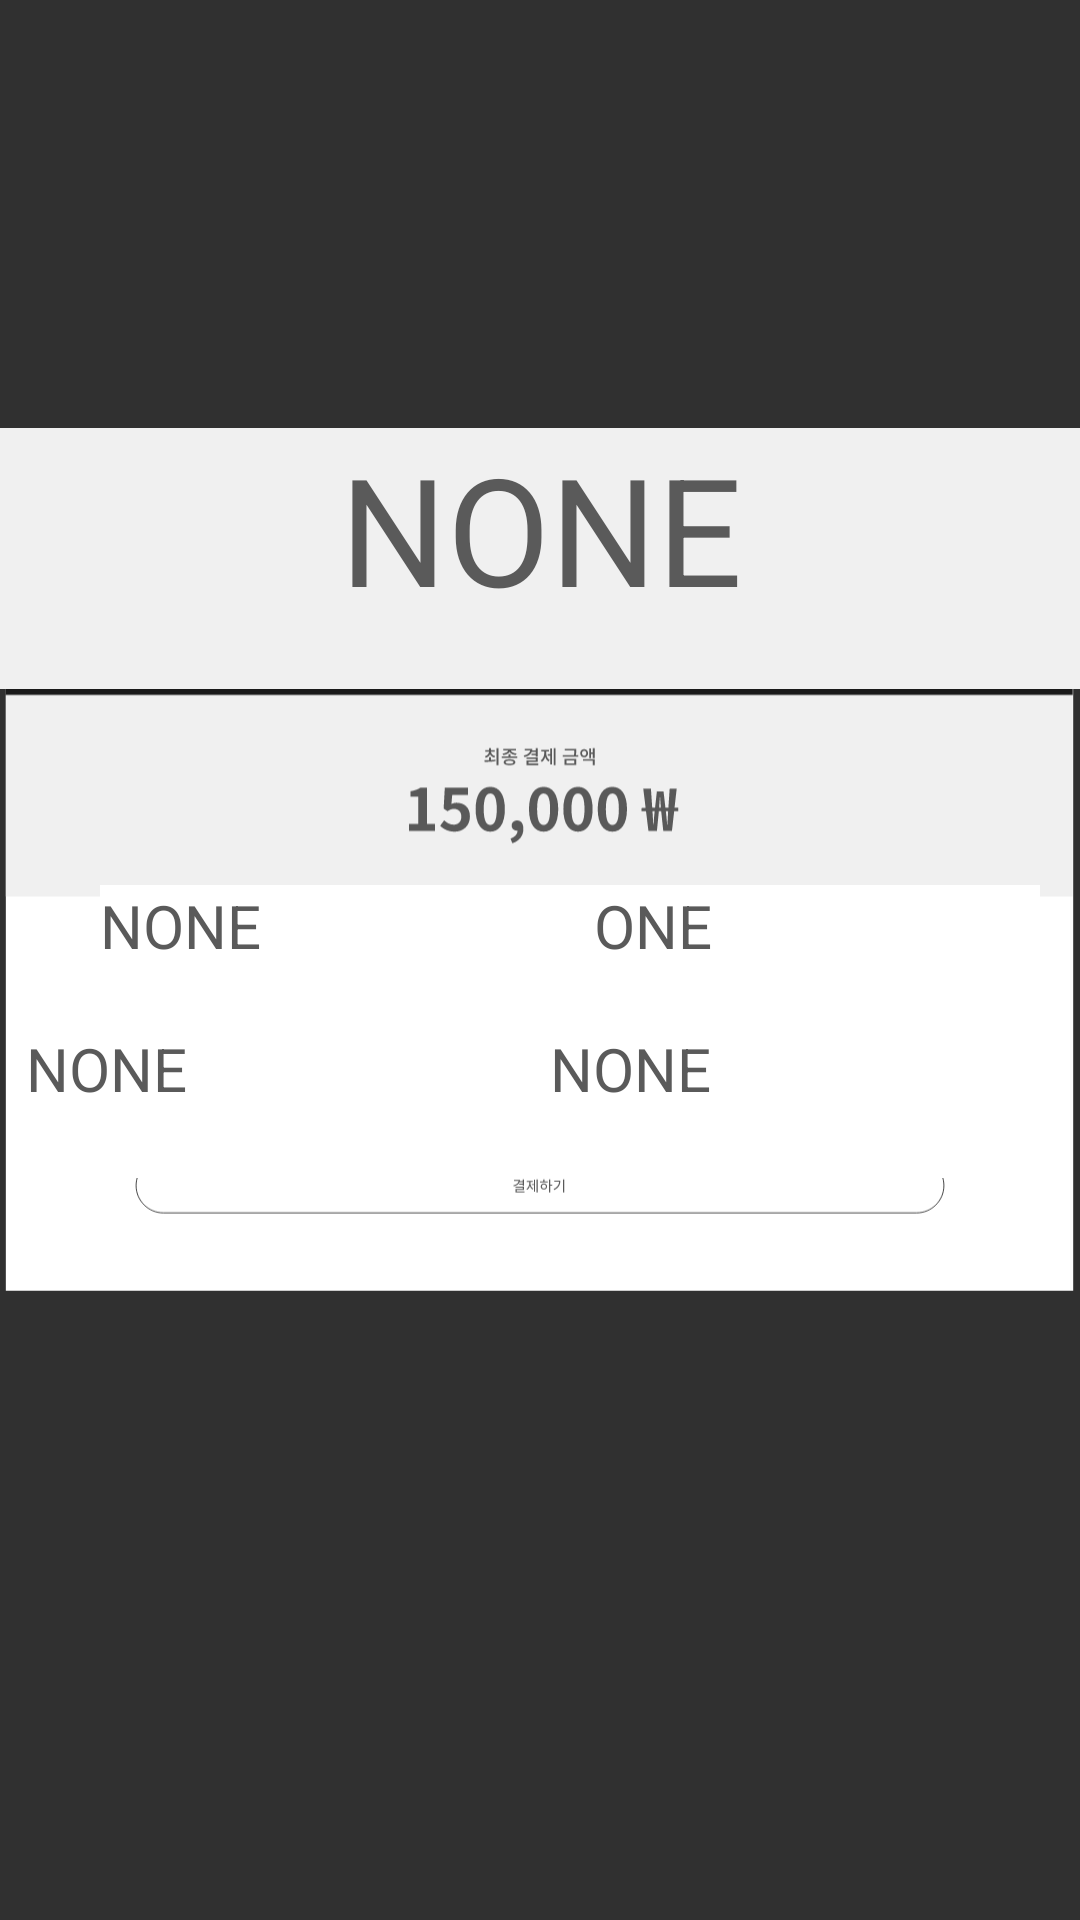

Android layout source for this screen:
<!-- AndroidManifest.xml: application theme Theme.AppCompat.NoActionBar -->
<!-- res/layout/pay_check.xml -->
<?xml version="1.0" encoding="utf-8"?>
<androidx.constraintlayout.widget.ConstraintLayout
    tools:context=".PayCheck"
    android:layout_height="match_parent" android:layout_width="match_parent"
    xmlns:tools="http://schemas.android.com/tools"
    xmlns:app="http://schemas.android.com/apk/res-auto"
    xmlns:android="http://schemas.android.com/apk/res/android">

    
    <ImageView
        android:layout_width="match_parent"
        android:layout_height="match_parent"
        app:srcCompat="@drawable/pay_check"
        tools:ignore="MissingConstraints"
        tools:layout_editor_absoluteX="0dp"
        tools:layout_editor_absoluteY="0dp" />

    
    <Button
        android:id="@+id/btn_pay"
        android:layout_width="933dp"
        android:layout_height="65dp"
        android:background="#00ff0000"

        app:layout_constraintBottom_toBottomOf="parent"
        app:layout_constraintEnd_toEndOf="parent"
        app:layout_constraintHorizontal_bias="0.501"
        app:layout_constraintStart_toStartOf="parent"
        app:layout_constraintTop_toTopOf="parent"
        app:layout_constraintVertical_bias="0.853" />

    <TextView
        android:id="@+id/des_price"
        android:layout_width="163dp"
        android:layout_height="50dp"
        android:background="@color/white"
        android:text="NONE"
        android:textColor="#5A5A5A"
        android:textSize="20dp"
        app:layout_constraintBottom_toBottomOf="parent"
        app:layout_constraintEnd_toEndOf="parent"
        app:layout_constraintHorizontal_bias="0.932"
        app:layout_constraintStart_toStartOf="parent"
        app:layout_constraintTop_toTopOf="parent" />

    <TextView
        android:id="@+id/des_name"
        android:layout_width="163dp"
        android:layout_height="50dp"
        android:background="@color/white"
        android:text="NONE"
        android:textColor="#5A5A5A"
        android:textSize="20dp"
        app:layout_constraintBottom_toBottomOf="parent"
        app:layout_constraintEnd_toEndOf="parent"
        app:layout_constraintHorizontal_bias="0.169"
        app:layout_constraintStart_toStartOf="parent"
        app:layout_constraintTop_toTopOf="parent" />

    <TextView
        android:id="@+id/prod_name"
        android:layout_width="316dp"
        android:layout_height="50dp"
        android:background="@color/white"
        android:text="NONE"
        android:textColor="#5A5A5A"
        android:textSize="20dp"
        app:layout_constraintBottom_toBottomOf="parent"
        app:layout_constraintEnd_toEndOf="parent"
        app:layout_constraintHorizontal_bias="0.196"
        app:layout_constraintStart_toStartOf="parent"
        app:layout_constraintTop_toTopOf="parent"
        app:layout_constraintVertical_bias="0.581" />

    <TextView
        android:id="@+id/final_sum"
        android:layout_width="425dp"
        android:layout_height="87dp"
        android:background="#F0F0F0"
        android:text="NONE"
        android:textAlignment="center"
        android:textColor="#5A5A5A"
        android:textSize="50dp"
        app:layout_constraintBottom_toBottomOf="parent"
        app:layout_constraintEnd_toEndOf="parent"
        app:layout_constraintStart_toStartOf="parent"
        app:layout_constraintTop_toTopOf="parent"
        app:layout_constraintVertical_bias="0.258" />

    <TextView
        android:id="@+id/prod_price"
        android:layout_width="163dp"
        android:layout_height="50dp"
        android:background="@color/white"
        android:text="NONE"
        android:textColor="#5A5A5A"
        android:textSize="20dp"
        app:layout_constraintBottom_toBottomOf="parent"
        app:layout_constraintEnd_toEndOf="parent"
        app:layout_constraintHorizontal_bias="0.931"
        app:layout_constraintStart_toStartOf="parent"
        app:layout_constraintTop_toTopOf="parent"
        app:layout_constraintVertical_bias="0.581" />
</androidx.constraintlayout.widget.ConstraintLayout>
<!-- resources referenced by this layout -->
<resources>
  <color name="white">#FFFFFFFF</color>
  <!-- drawable pay_check: vector/xml drawable (drawable, 18327 chars, omitted) -->
</resources>
